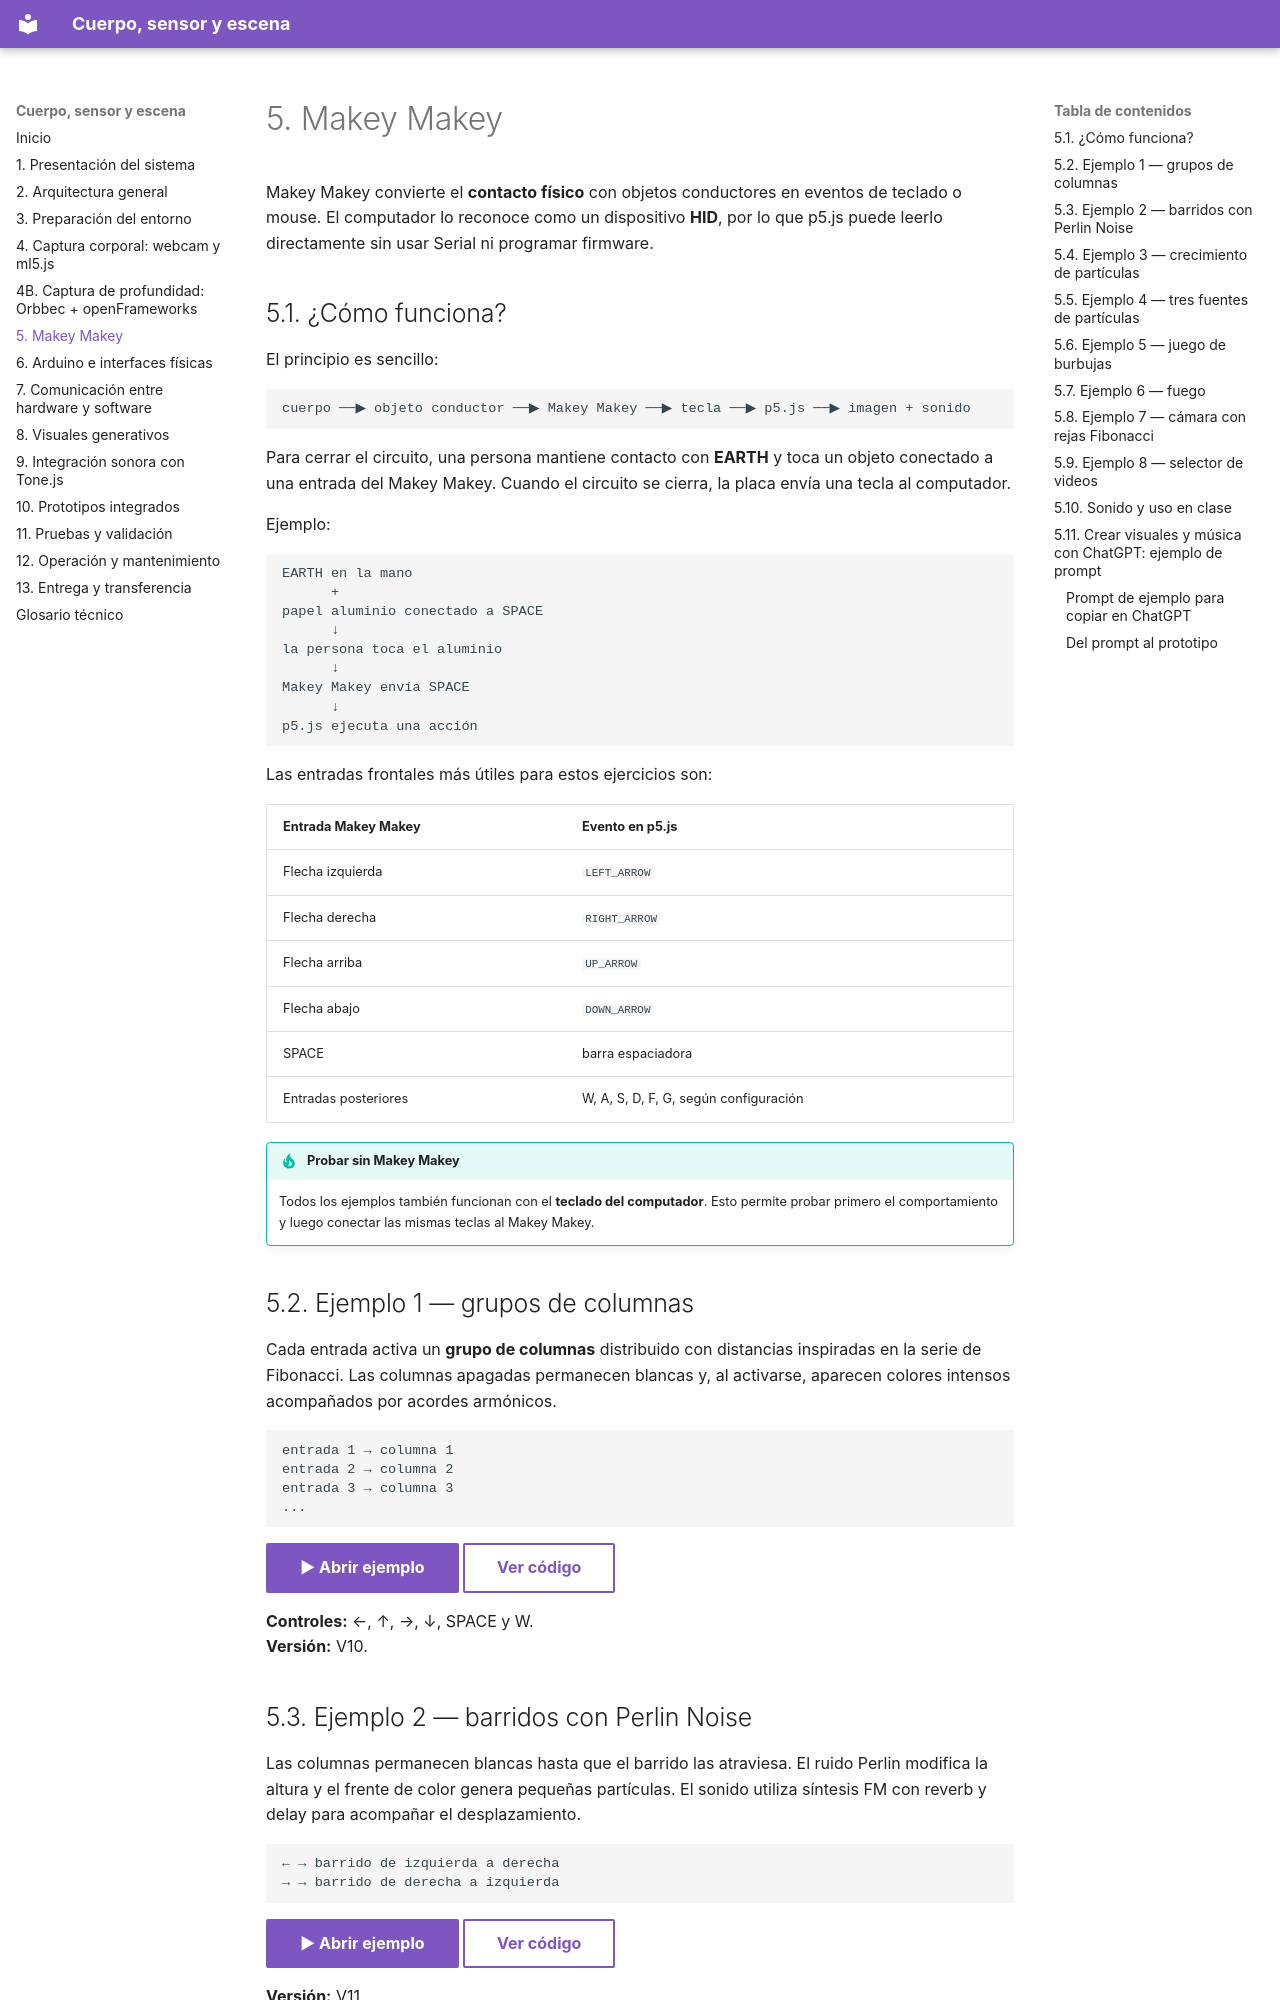

repository: joseurgilesc/Cuerpo-sensor-y-escena · page: 05-makey-makey/index.html · generator: mkdocs

# 5. Makey Makey

Makey Makey convierte el **contacto físico** con objetos conductores en eventos de teclado o mouse. El computador lo reconoce como un dispositivo **HID**, por lo que p5.js puede leerlo directamente sin usar Serial ni programar firmware.

## 5.1. ¿Cómo funciona?

El principio es sencillo:

```
cuerpo ──▶ objeto conductor ──▶ Makey Makey ──▶ tecla ──▶ p5.js ──▶ imagen + sonido
```

Para cerrar el circuito, una persona mantiene contacto con **EARTH** y toca un objeto conectado a una entrada del Makey Makey. Cuando el circuito se cierra, la placa envía una tecla al computador.

Ejemplo:

```
EARTH en la mano
      +
papel aluminio conectado a SPACE
      ↓
la persona toca el aluminio
      ↓
Makey Makey envía SPACE
      ↓
p5.js ejecuta una acción
```

Las entradas frontales más útiles para estos ejercicios son:

| Entrada Makey Makey | Evento en p5.js |
| --- | --- |
| Flecha izquierda | `LEFT_ARROW` |
| Flecha derecha | `RIGHT_ARROW` |
| Flecha arriba | `UP_ARROW` |
| Flecha abajo | `DOWN_ARROW` |
| SPACE | barra espaciadora |
| Entradas posteriores | W, A, S, D, F, G, según configuración |

!!! tip "Probar sin Makey Makey"
    Todos los ejemplos también funcionan con el **teclado del computador**. Esto permite probar primero el comportamiento y luego conectar las mismas teclas al Makey Makey.

## 5.2. Ejemplo 1 — grupos de columnas

Cada entrada activa un **grupo de columnas** distribuido con distancias inspiradas en la serie de Fibonacci. Las columnas apagadas permanecen blancas y, al activarse, aparecen colores intensos acompañados por acordes armónicos.

```
entrada 1 → columna 1
entrada 2 → columna 2
entrada 3 → columna 3
...
```

<a href="../examples/makey-columns/" target="_blank" rel="noopener" class="md-button md-button--primary">▶ Abrir ejemplo</a>
<a href="https://github.com/joseurgilesc/Cuerpo-sensor-y-escena/blob/main/docs/examples/makey-columns/sketch.js" target="_blank" rel="noopener" class="md-button">Ver código</a>

**Controles:** ←, ↑, →, ↓, SPACE y W.  
**Versión:** V10.

## 5.3. Ejemplo 2 — barridos con Perlin Noise

Las columnas permanecen blancas hasta que el barrido las atraviesa. El ruido Perlin modifica la altura y el frente de color genera pequeñas partículas. El sonido utiliza síntesis FM con reverb y delay para acompañar el desplazamiento.

```
← → barrido de izquierda a derecha
→ → barrido de derecha a izquierda
```

<a href="../examples/makey-sweep/" target="_blank" rel="noopener" class="md-button md-button--primary">▶ Abrir ejemplo</a>
<a href="https://github.com/joseurgilesc/Cuerpo-sensor-y-escena/blob/main/docs/examples/makey-sweep/sketch.js" target="_blank" rel="noopener" class="md-button">Ver código</a>

**Versión:** V11.

## 5.4. Ejemplo 3 — crecimiento de partículas

Cada contacto aumenta progresivamente la cantidad de partículas. Si los contactos se producen con mayor frecuencia, aumenta la energía y velocidad. El pulso sonoro hace crecer temporalmente el tamaño de las partículas, vinculando directamente sonido e imagen.

```
más contactos → más partículas
contactos rápidos → más velocidad + energía
```

<a href="../examples/makey-particle-growth/" target="_blank" rel="noopener" class="md-button md-button--primary">▶ Abrir ejemplo</a>
<a href="https://github.com/joseurgilesc/Cuerpo-sensor-y-escena/blob/main/docs/examples/makey-particle-growth/sketch.js" target="_blank" rel="noopener" class="md-button">Ver código</a>

**Control:** SPACE.  
**Versión:** V11.
